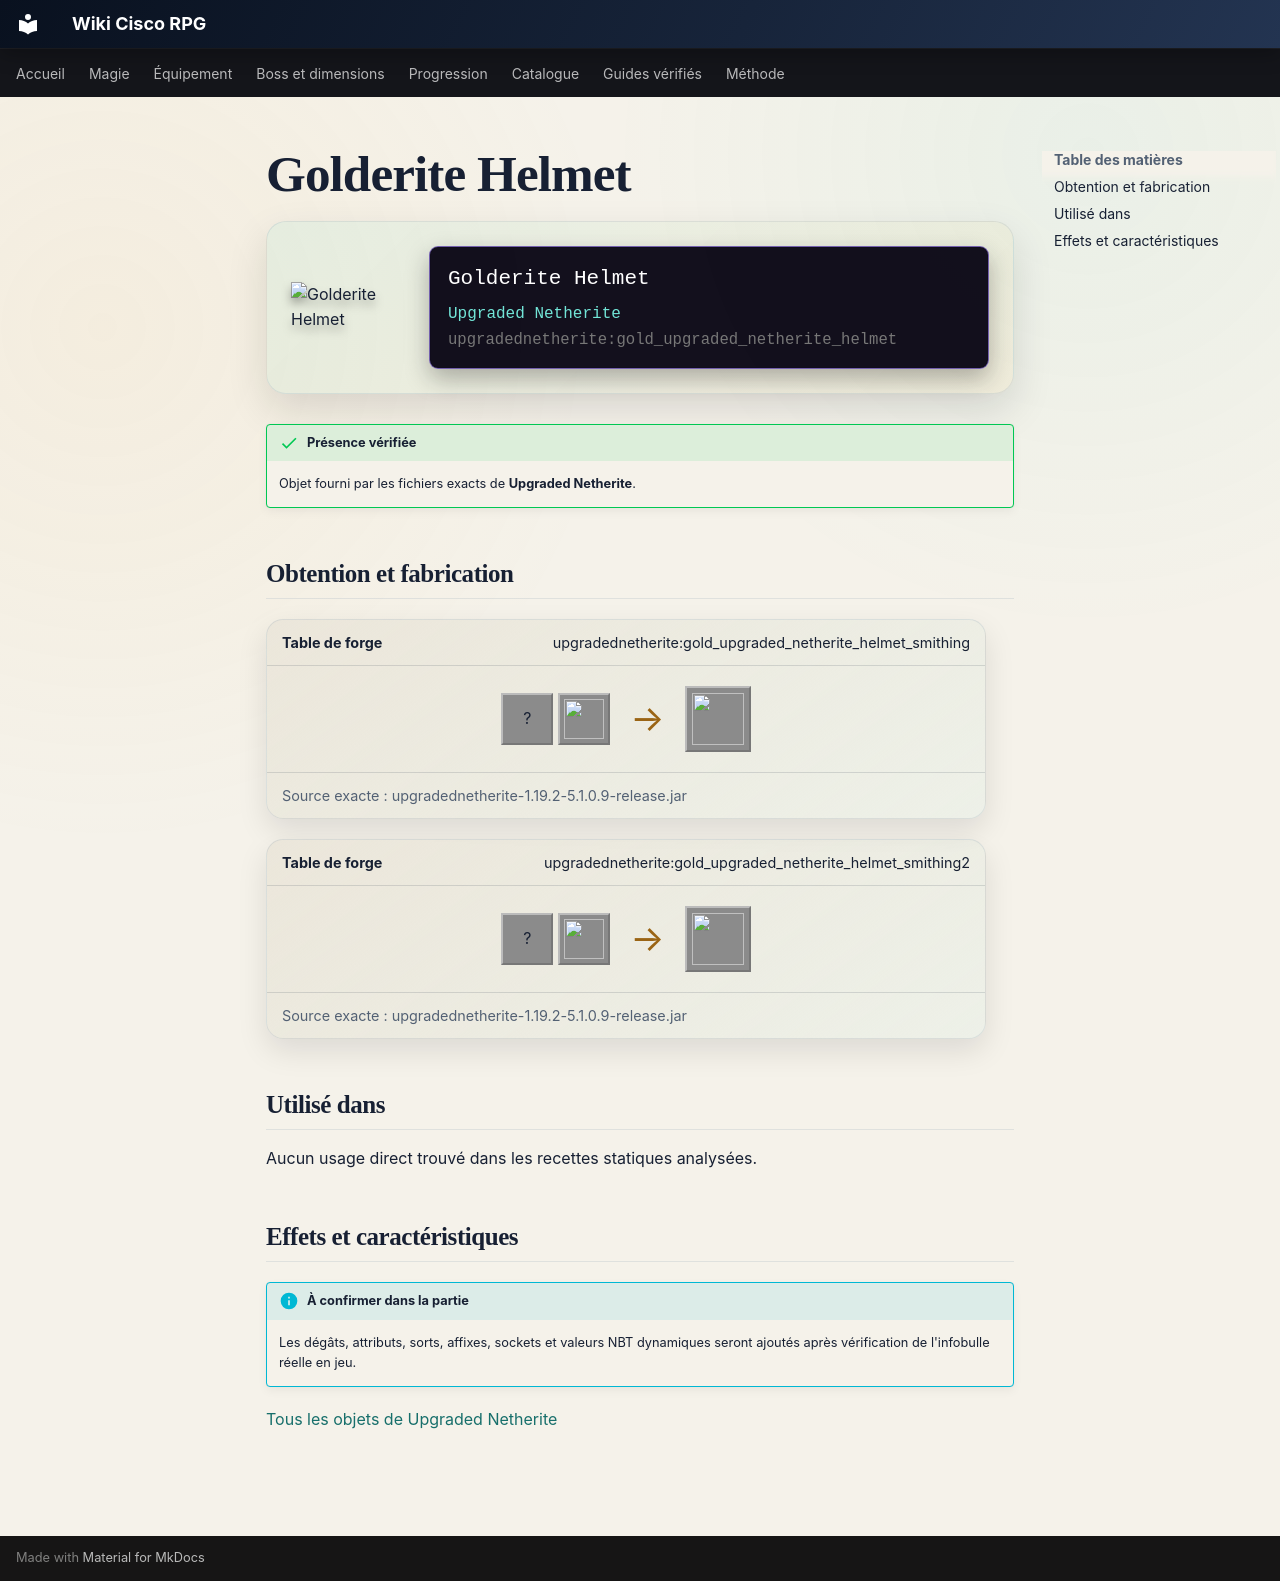

repository: Kloups-Dev/wiki-cisco-rpg · page: catalogue/objets/upgradednetherite/gold_upgraded_netherite_helmet/index.html · generator: mkdocs

# Golderite Helmet

<div class="mc-item-showcase">
<img class="mc-item-icon" src="../../../../assets/generated/items/upgradednetherite/gold_upgraded_netherite_helmet.png" alt="Golderite Helmet">
<div class="mc-tooltip-card">
<div class="mc-tooltip-card__name">Golderite Helmet</div>
<div class="mc-tooltip-card__mod">Upgraded Netherite</div>
<div class="mc-tooltip-card__id">upgradednetherite:gold_upgraded_netherite_helmet</div>
</div>
</div>

!!! success "Présence vérifiée"
    Objet fourni par les fichiers exacts de **Upgraded Netherite**.

## Obtention et fabrication

<div class="jei-recipe"><div class="jei-recipe__head"><strong>Table de forge</strong><span>upgradednetherite:gold_upgraded_netherite_helmet_smithing</span></div><div class="jei-recipe__body"><div class="jei-inputs"><span class="jei-slot" title="Diamond Helmet (minecraft:diamond_helmet)">?</span><a class="jei-slot" href="../../../../catalogue/objets/upgradednetherite/gold_upgraded_netherite_ingot/" title="Golderite Ingot (upgradednetherite:gold_upgraded_netherite_ingot)"><img src="../../../../assets/generated/items/upgradednetherite/gold_upgraded_netherite_ingot.png" alt="" loading="lazy"></a></div><span class="jei-arrow">→</span><span class="jei-slot jei-slot--result"><img src="../../../../assets/generated/items/upgradednetherite/gold_upgraded_netherite_helmet.png" alt=""></span></div><div class="jei-recipe__source">Source exacte : upgradednetherite-1.19.2-5.1.0.9-release.jar</div></div>
<div class="jei-recipe"><div class="jei-recipe__head"><strong>Table de forge</strong><span>upgradednetherite:gold_upgraded_netherite_helmet_smithing2</span></div><div class="jei-recipe__body"><div class="jei-inputs"><span class="jei-slot" title="Netherite Helmet (minecraft:netherite_helmet)">?</span><a class="jei-slot" href="../../../../catalogue/objets/upgradednetherite/gold_essence/" title="Golderite Essence (upgradednetherite:gold_essence)"><img src="../../../../assets/generated/items/upgradednetherite/gold_essence.png" alt="" loading="lazy"></a></div><span class="jei-arrow">→</span><span class="jei-slot jei-slot--result"><img src="../../../../assets/generated/items/upgradednetherite/gold_upgraded_netherite_helmet.png" alt=""></span></div><div class="jei-recipe__source">Source exacte : upgradednetherite-1.19.2-5.1.0.9-release.jar</div></div>

## Utilisé dans

Aucun usage direct trouvé dans les recettes statiques analysées.

## Effets et caractéristiques

!!! info "À confirmer dans la partie"
    Les dégâts, attributs, sorts, affixes, sockets et valeurs NBT dynamiques seront ajoutés après vérification de l'infobulle réelle en jeu.

[Tous les objets de Upgraded Netherite](../../../contenu/upgraded-netherite.md)
